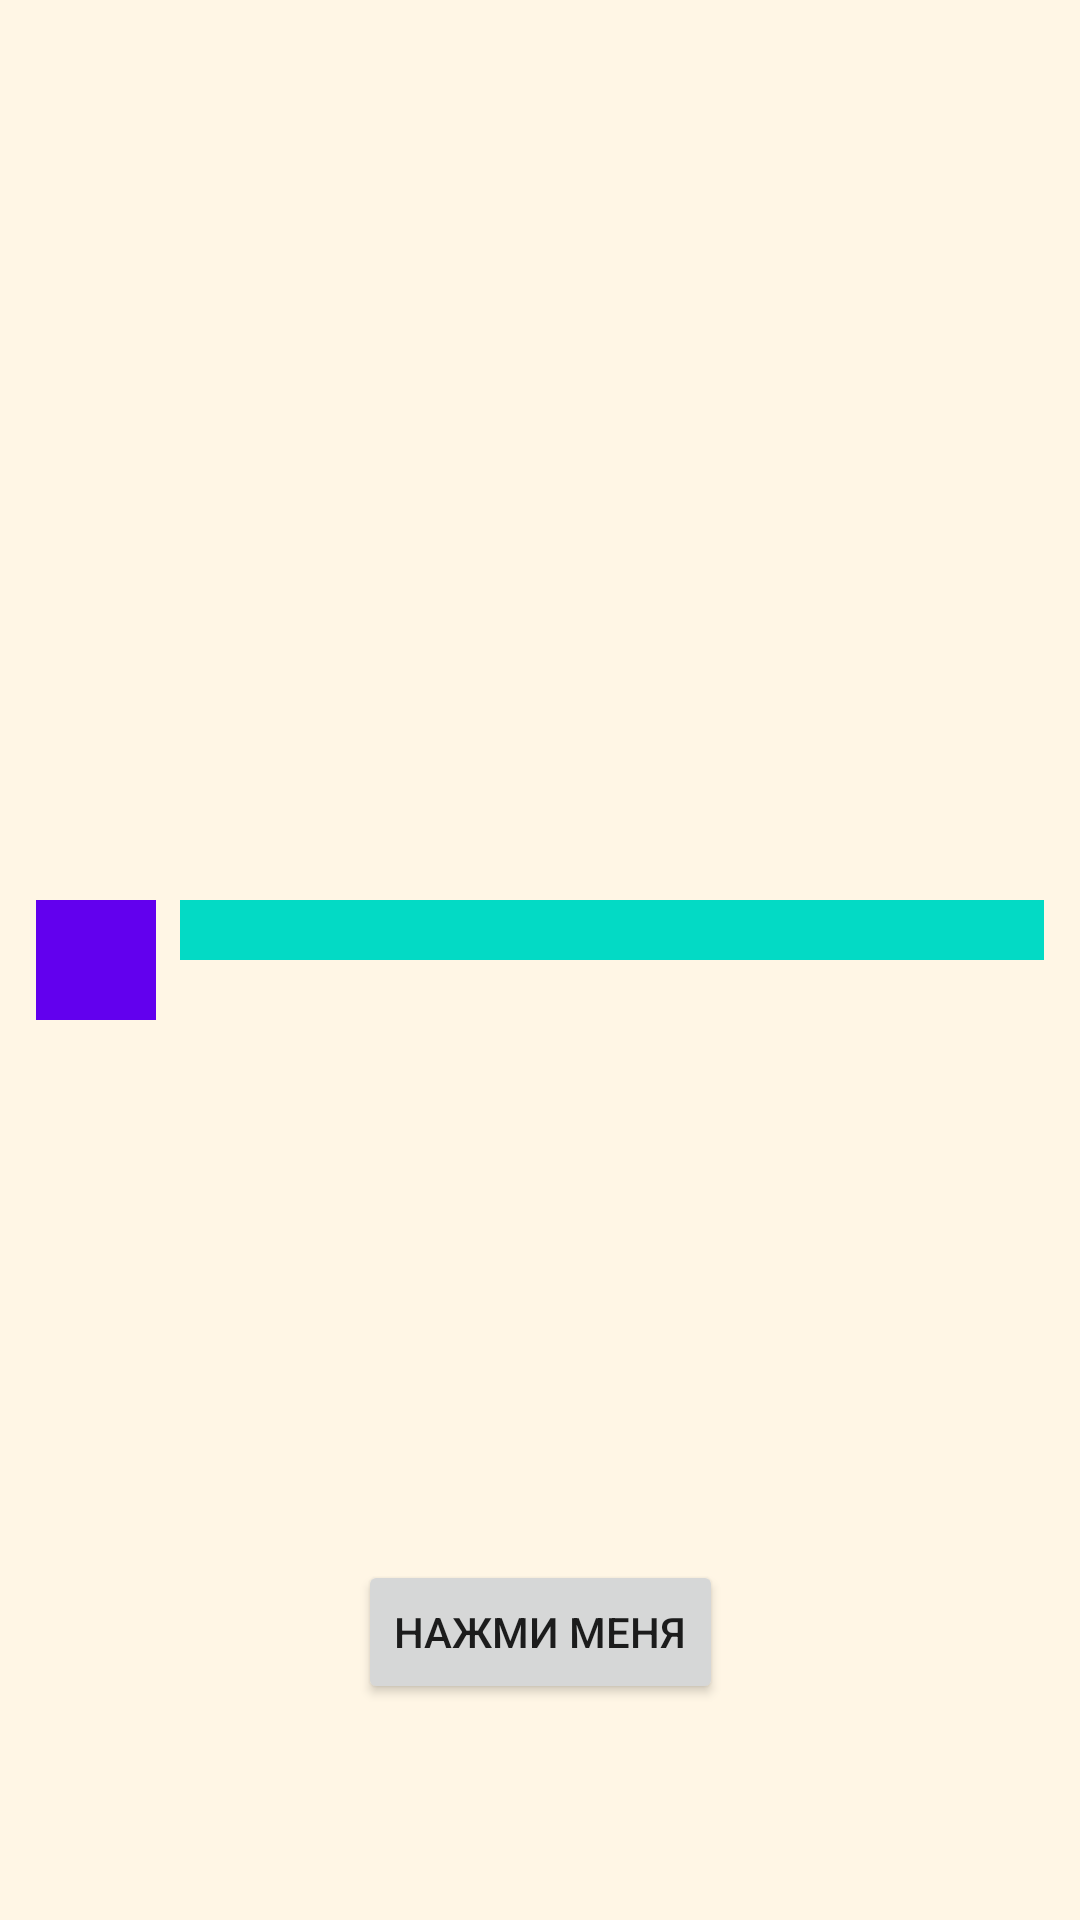

Write the Android layout XML for this screen, with the resource values it uses.
<!-- AndroidManifest.xml: application theme Theme.Tples72 -->
<!-- res/layout/fragment_one.xml -->
<?xml version="1.0" encoding="utf-8"?>
<androidx.constraintlayout.widget.ConstraintLayout
    xmlns:android="http://schemas.android.com/apk/res/android"
    xmlns:app="http://schemas.android.com/apk/res-auto"
    xmlns:tools="http://schemas.android.com/tools"
    android:layout_width="match_parent"
    android:layout_height="match_parent"
    tools:context=".FragmentOne"
    android:background="@color/back_fragment">

    <View
        android:id="@+id/rect_1"
        android:layout_width="40dp"
        android:layout_height="40dp"
        android:layout_margin="12dp"
        android:layout_marginBottom="72dp"
        android:background="#FF6200EE"
        app:layout_constraintBottom_toBottomOf="parent"
        app:layout_constraintStart_toStartOf="parent"
        app:layout_constraintTop_toTopOf="parent" />

    <View
        android:id="@+id/rect_2"
        android:layout_width="0dp"
        android:layout_height="20dp"
        android:layout_marginStart="8dp"
        android:layout_marginEnd="12dp"
        android:background="@color/teal_200"
        app:layout_constraintEnd_toEndOf="parent"
        app:layout_constraintStart_toEndOf="@id/rect_1"
        app:layout_constraintTop_toTopOf="@id/rect_1" />

    <Button
        android:id="@+id/click_me_button"
        android:layout_width="wrap_content"
        android:layout_height="wrap_content"
        android:layout_gravity="bottom|center"
        android:layout_marginBottom="72dp"
        android:text="@string/click_me_button"
        app:layout_constraintBottom_toBottomOf="parent"
        app:layout_constraintEnd_toEndOf="parent"
        app:layout_constraintStart_toStartOf="parent" />
</androidx.constraintlayout.widget.ConstraintLayout>
<!-- resources referenced by this layout -->
<resources>
  <color name="back_fragment">#FFFFF6E5</color>
  <color name="teal_200">#FF03DAC5</color>
  <string name="click_me_button">Нажми меня</string>
  <style name="Theme.Tples72" parent="Theme.MaterialComponents.DayNight.DarkActionBar">
          
          <item name="colorPrimary">@color/purple_500</item>
          <item name="colorPrimaryVariant">@color/purple_700</item>
          <item name="colorOnPrimary">@color/white</item>
          
          <item name="colorSecondary">@color/teal_200</item>
          <item name="colorSecondaryVariant">@color/teal_700</item>
          <item name="colorOnSecondary">@color/black</item>
          
          <item name="android:statusBarColor" tools:targetApi="l">?attr/colorPrimaryVariant</item>
          
      </style>
  <color name="purple_500">#FF6200EE</color>
  <color name="purple_700">#FF3700B3</color>
  <color name="white">#FFFFFFFF</color>
  <color name="teal_700">#FF018786</color>
  <color name="black">#FF000000</color>
</resources>
